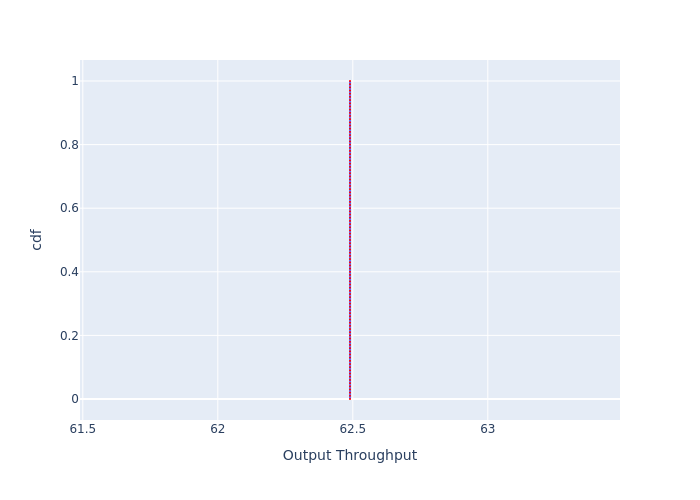

The data file committed next to this chart (first rows):
, cdf, Output Throughput
0, 0.0, 62.49
1, 0.01, 62.49
2, 0.02, 62.49
3, 0.03, 62.49
4, 0.04, 62.49
5, 0.05, 62.49
6, 0.06, 62.49
7, 0.07, 62.49
8, 0.08, 62.49
9, 0.09, 62.49
10, 0.1, 62.49
11, 0.11, 62.49
12, 0.12, 62.49
13, 0.13, 62.49
14, 0.14, 62.49
15, 0.15, 62.49
16, 0.16, 62.49
17, 0.17, 62.49
18, 0.18, 62.49
19, 0.19, 62.49
20, 0.2, 62.49
21, 0.21, 62.49
22, 0.22, 62.49
23, 0.23, 62.49
24, 0.24, 62.49
25, 0.25, 62.49
26, 0.26, 62.49
27, 0.27, 62.49
28, 0.28, 62.49
29, 0.29, 62.49
30, 0.3, 62.49
31, 0.31, 62.49
32, 0.32, 62.49
33, 0.33, 62.49
34, 0.34, 62.49
35, 0.35, 62.49
36, 0.36, 62.49
37, 0.37, 62.49
38, 0.38, 62.49
39, 0.39, 62.49
40, 0.4, 62.49
41, 0.41, 62.49
42, 0.42, 62.49
43, 0.43, 62.49
44, 0.44, 62.49
45, 0.45, 62.49
46, 0.46, 62.49
47, 0.47, 62.49
48, 0.48, 62.49
49, 0.49, 62.49
50, 0.5, 62.49
51, 0.51, 62.49
52, 0.52, 62.49
53, 0.53, 62.49
54, 0.54, 62.49
55, 0.55, 62.49
56, 0.56, 62.49
57, 0.57, 62.49
58, 0.58, 62.49
59, 0.59, 62.49
... 41 more rows
